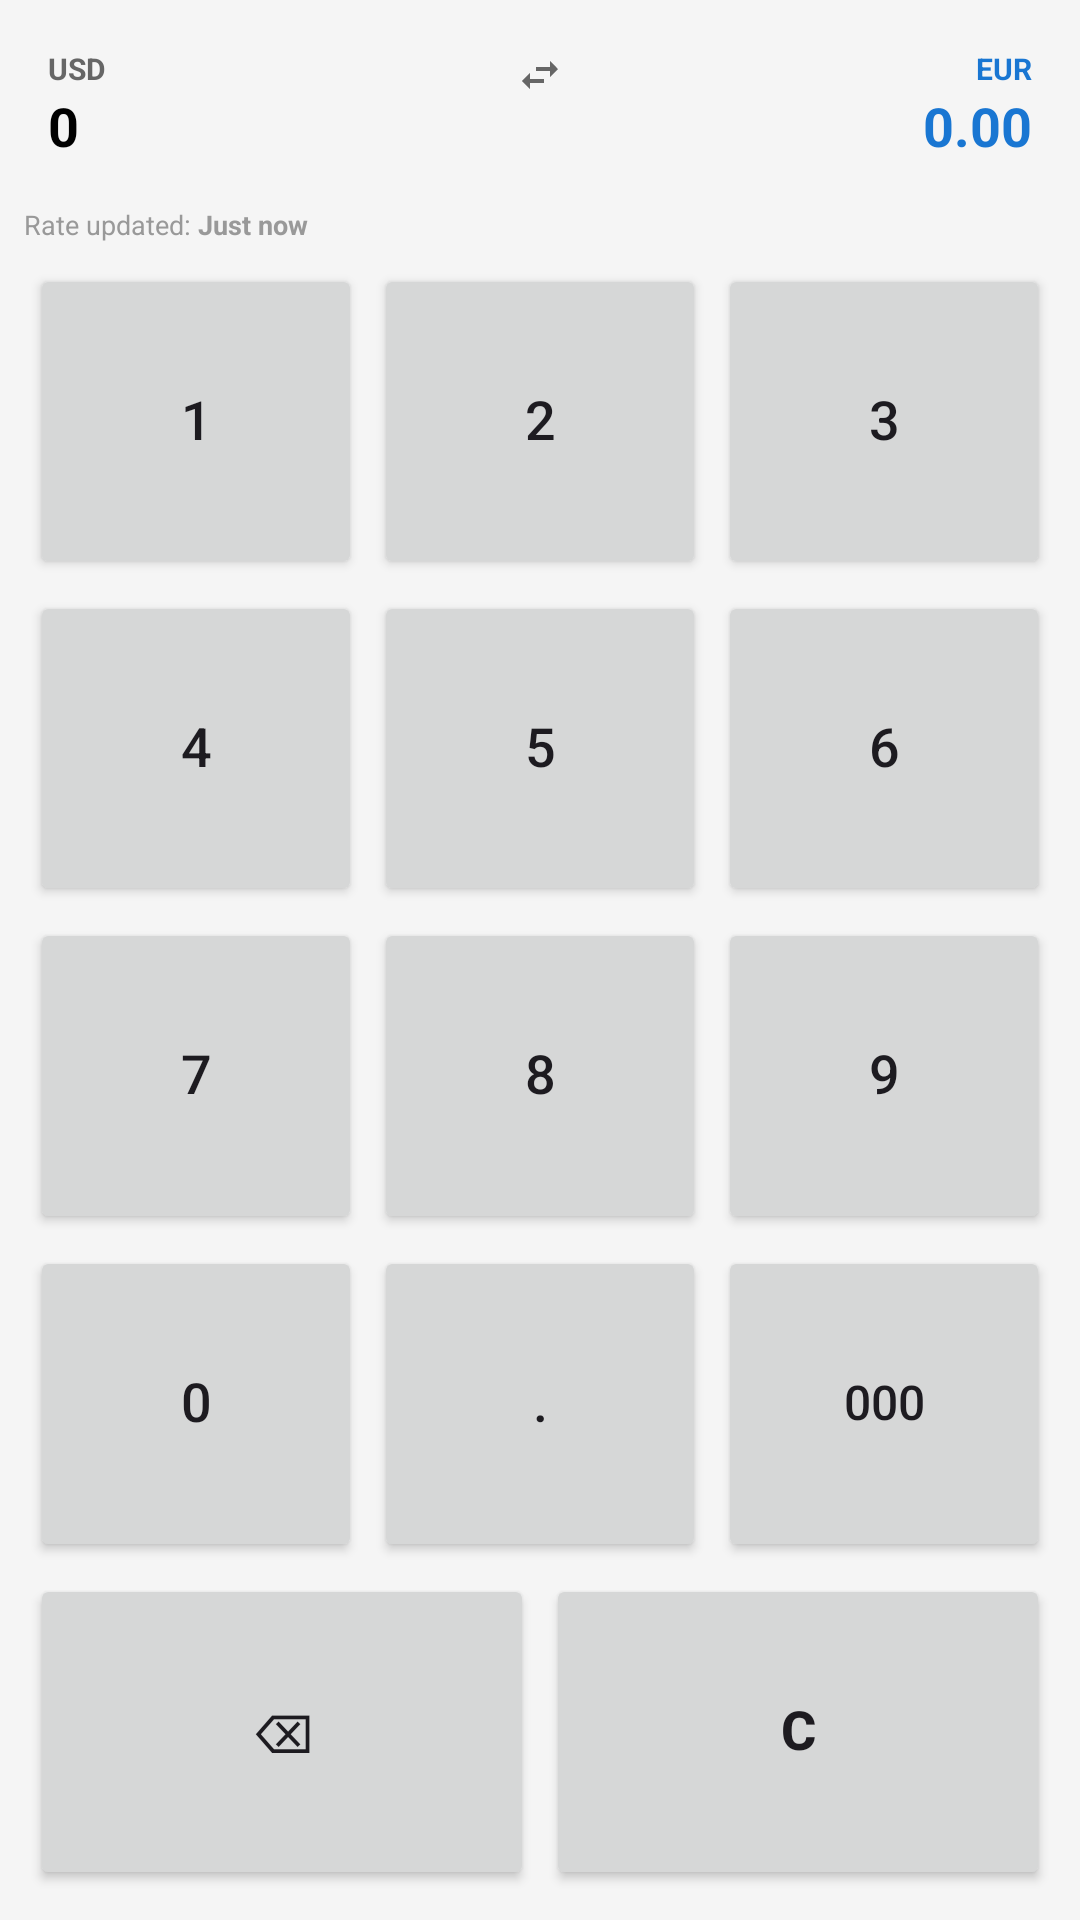

The Android layout XML behind this screen, and the referenced resources:
<!-- AndroidManifest.xml: application theme Theme.CurrencyConverterWidget -->
<!-- res/layout/widget_layout.xml -->
<?xml version="1.0" encoding="utf-8"?>
<LinearLayout xmlns:android="http://schemas.android.com/apk/res/android"
    android:id="@+id/widgetRoot"
    android:layout_width="match_parent"
    android:layout_height="match_parent"
    android:background="#F5F5F5"
    android:orientation="vertical"
    android:padding="8dp">

    
    <LinearLayout
        android:id="@+id/displayContainer"
        android:layout_width="match_parent"
        android:layout_height="wrap_content"
        android:orientation="horizontal"
        android:background="@drawable/display_background"
        android:padding="8dp"
        android:layout_marginBottom="4dp">

        
        <LinearLayout
            android:layout_width="0dp"
            android:layout_height="wrap_content"
            android:layout_weight="1"
            android:orientation="vertical">

            <TextView
                android:id="@+id/sourceCurrencyLabel"
                android:layout_width="wrap_content"
                android:layout_height="wrap_content"
                android:text="USD"
                android:textSize="10sp"
                android:textStyle="bold"
                android:textColor="#666666" />

            <TextView
                android:id="@+id/inputDisplay"
                android:layout_width="match_parent"
                android:layout_height="wrap_content"
                android:text="0"
                android:textSize="18sp"
                android:textStyle="bold"
                android:textColor="#000000"
                android:maxLines="1"
                android:ellipsize="none" />
        </LinearLayout>

        
        <ImageButton
            android:id="@+id/btnSwap"
            android:layout_width="18dp"
            android:layout_height="18dp"
            android:layout_gravity="top"
            android:layout_marginHorizontal="2dp"
            android:layout_marginTop="0dp"
            android:src="@drawable/ic_swap"
            android:background="?android:attr/selectableItemBackgroundBorderless"
            android:scaleType="fitCenter"
            android:padding="1dp"
            android:contentDescription="Swap currencies" />

        
        <LinearLayout
            android:layout_width="0dp"
            android:layout_height="wrap_content"
            android:layout_weight="1"
            android:orientation="vertical">

            <TextView
                android:id="@+id/targetCurrencyLabel"
                android:layout_width="match_parent"
                android:layout_height="wrap_content"
                android:text="EUR"
                android:textSize="10sp"
                android:textStyle="bold"
                android:textColor="#1976D2"
                android:gravity="end" />

            <TextView
                android:id="@+id/outputDisplay"
                android:layout_width="match_parent"
                android:layout_height="wrap_content"
                android:text="0.00"
                android:textSize="18sp"
                android:textColor="#1976D2"
                android:textStyle="bold"
                android:gravity="end"
                android:maxLines="1"
                android:ellipsize="none"
                android:clickable="true"
                android:focusable="true"
                android:contentDescription="@string/copy_result" />
        </LinearLayout>
    </LinearLayout>

    
    <LinearLayout
        android:layout_width="match_parent"
        android:layout_height="wrap_content"
        android:orientation="horizontal"
        android:gravity="center_vertical"
        android:paddingBottom="2dp">

        <LinearLayout
            android:layout_width="0dp"
            android:layout_height="wrap_content"
            android:layout_weight="1"
            android:orientation="horizontal"
            android:gravity="center_vertical|start">

            <TextView
                android:id="@+id/lastUpdatedLabel"
                android:layout_width="wrap_content"
                android:layout_height="wrap_content"
                android:text="Rate updated: "
                android:textSize="9sp"
                android:textColor="#999999"
                android:maxLines="1" />

            <TextView
                android:id="@+id/lastUpdatedText"
                android:layout_width="wrap_content"
                android:layout_height="wrap_content"
                android:text="Just now"
                android:textSize="9sp"
                android:textStyle="bold"
                android:textColor="#999999"
                android:maxLines="1" />
        </LinearLayout>

        <ImageButton
            android:id="@+id/btnEdit"
            android:layout_width="18dp"
            android:layout_height="18dp"
            android:layout_marginStart="6dp"
            android:src="@drawable/ic_edit"
            android:background="?android:attr/selectableItemBackgroundBorderless"
            android:scaleType="fitCenter"
            android:padding="1dp"
            android:contentDescription="@string/edit_widget" />
    </LinearLayout>

    
    <LinearLayout
        android:layout_width="match_parent"
        android:layout_height="0dp"
        android:layout_weight="1">

        <Button
            android:id="@+id/btn1"
            style="@style/WidgetButtonStyle"
            android:layout_width="0dp"
            android:layout_height="match_parent"
            android:layout_weight="1"
            android:layout_margin="2dp"
            android:text="1"
            android:textSize="18sp" />

        <Button
            android:id="@+id/btn2"
            style="@style/WidgetButtonStyle"
            android:layout_width="0dp"
            android:layout_height="match_parent"
            android:layout_weight="1"
            android:layout_margin="2dp"
            android:text="2"
            android:textSize="18sp" />

        <Button
            android:id="@+id/btn3"
            style="@style/WidgetButtonStyle"
            android:layout_width="0dp"
            android:layout_height="match_parent"
            android:layout_weight="1"
            android:layout_margin="2dp"
            android:text="3"
            android:textSize="18sp" />
    </LinearLayout>

    
    <LinearLayout
        android:layout_width="match_parent"
        android:layout_height="0dp"
        android:layout_weight="1">

        <Button
            android:id="@+id/btn4"
            style="@style/WidgetButtonStyle"
            android:layout_width="0dp"
            android:layout_height="match_parent"
            android:layout_weight="1"
            android:layout_margin="2dp"
            android:text="4"
            android:textSize="18sp" />

        <Button
            android:id="@+id/btn5"
            style="@style/WidgetButtonStyle"
            android:layout_width="0dp"
            android:layout_height="match_parent"
            android:layout_weight="1"
            android:layout_margin="2dp"
            android:text="5"
            android:textSize="18sp" />

        <Button
            android:id="@+id/btn6"
            style="@style/WidgetButtonStyle"
            android:layout_width="0dp"
            android:layout_height="match_parent"
            android:layout_weight="1"
            android:layout_margin="2dp"
            android:text="6"
            android:textSize="18sp" />
    </LinearLayout>

    
    <LinearLayout
        android:layout_width="match_parent"
        android:layout_height="0dp"
        android:layout_weight="1">

        <Button
            android:id="@+id/btn7"
            style="@style/WidgetButtonStyle"
            android:layout_width="0dp"
            android:layout_height="match_parent"
            android:layout_weight="1"
            android:layout_margin="2dp"
            android:text="7"
            android:textSize="18sp" />

        <Button
            android:id="@+id/btn8"
            style="@style/WidgetButtonStyle"
            android:layout_width="0dp"
            android:layout_height="match_parent"
            android:layout_weight="1"
            android:layout_margin="2dp"
            android:text="8"
            android:textSize="18sp" />

        <Button
            android:id="@+id/btn9"
            style="@style/WidgetButtonStyle"
            android:layout_width="0dp"
            android:layout_height="match_parent"
            android:layout_weight="1"
            android:layout_margin="2dp"
            android:text="9"
            android:textSize="18sp" />
    </LinearLayout>

    
    <LinearLayout
        android:layout_width="match_parent"
        android:layout_height="0dp"
        android:layout_weight="1">

        <Button
            android:id="@+id/btn0"
            style="@style/WidgetButtonStyle"
            android:layout_width="0dp"
            android:layout_height="match_parent"
            android:layout_weight="1"
            android:layout_margin="2dp"
            android:text="0"
            android:textSize="18sp" />

        <Button
            android:id="@+id/btnDot"
            style="@style/WidgetButtonStyle"
            android:layout_width="0dp"
            android:layout_height="match_parent"
            android:layout_weight="1"
            android:layout_margin="2dp"
            android:text="."
            android:textSize="18sp" />

        <Button
            android:id="@+id/btn000"
            style="@style/WidgetButtonStyle"
            android:layout_width="0dp"
            android:layout_height="match_parent"
            android:layout_weight="1"
            android:layout_margin="2dp"
            android:text="000"
            android:textSize="16sp" />
    </LinearLayout>

    
    <LinearLayout
        android:layout_width="match_parent"
        android:layout_height="0dp"
        android:layout_weight="1">

        <Button
            android:id="@+id/btnBackspace"
            style="@style/WidgetButtonStyle"
            android:layout_width="0dp"
            android:layout_height="match_parent"
            android:layout_weight="1"
            android:layout_margin="2dp"
            android:text="⌫"
            android:textSize="18sp"
            android:gravity="center"
            android:paddingTop="0dp"
            android:paddingBottom="0dp" />

        <Button
            android:id="@+id/btnClear"
            style="@style/WidgetButtonStyle"
            android:layout_width="0dp"
            android:layout_height="match_parent"
            android:layout_weight="1"
            android:layout_margin="2dp"
            android:text="C"
            android:textSize="18sp"
            android:textStyle="bold" />
    </LinearLayout>

</LinearLayout>
<!-- resources referenced by this layout -->
<resources>
  <!-- drawable ic_swap (drawable) -->
  <?xml version="1.0" encoding="utf-8"?>
  <vector xmlns:android="http://schemas.android.com/apk/res/android"
      android:width="24dp"
      android:height="24dp"
      android:viewportWidth="24"
      android:viewportHeight="24">
      
      <path
          android:fillColor="#666666"
          android:pathData="M6.99,11L3,15l3.99,4v-3H14v-2H6.99v-3zM21,9l-3.99,-4v3H10v2h7.01v3L21,9z"/>
  </vector>
  <string name="copy_result">Copy converted amount</string>
  <string name="edit_widget">Edit widget</string>
  <style name="WidgetButtonStyle">
          <item name="android:gravity">center</item>
          <item name="android:textAlignment">center</item>
          <item name="android:padding">0dp</item>
          <item name="android:includeFontPadding">false</item>
          <item name="android:minHeight">0dp</item>
          <item name="android:minWidth">0dp</item>
      </style>
  <style name="Theme.CurrencyConverterWidget" parent="Base.Theme.CurrencyConverterWidget" />
  <style name="Base.Theme.CurrencyConverterWidget" parent="Theme.Material3.DayNight.NoActionBar">
          
          
      </style>
</resources>
